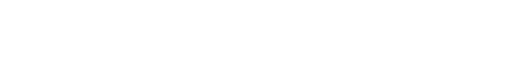
t = 0.00 s
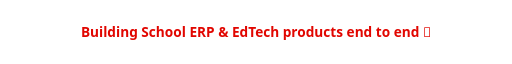
t = 1.80 s
t = 3.15 s: frame unchanged from t = 1.80 s, image omitted
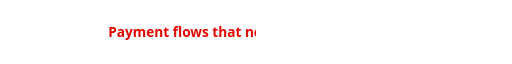
t = 4.86 s
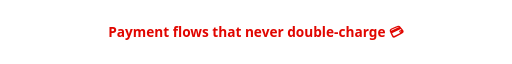
t = 6.66 s
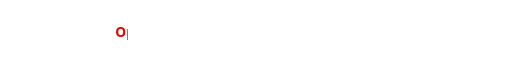
t = 8.37 s

The animated SVG that drew these frames (rendered in a browser with its animation timeline set to each time). Animation: 3 SMIL elements (animate=3); frames cover the first 8.37 s, repeats indefinitely.

<svg xmlns="http://www.w3.org/2000/svg" viewBox="0 0 900 44" width="900" height="44" role="img" aria-label="What I build">
  <defs>
    <clipPath id="c1"><rect x="0" y="0" height="44" width="0">
      <animate attributeName="width" dur="12s" repeatCount="indefinite" keyTimes="0;0.15;0.30;0.32;1" values="0;900;900;0;0"/></rect></clipPath>
    <clipPath id="c2"><rect x="0" y="0" height="44" width="0">
      <animate attributeName="width" dur="12s" repeatCount="indefinite" keyTimes="0;0.33;0.48;0.63;0.65;1" values="0;0;900;900;0;0"/></rect></clipPath>
    <clipPath id="c3"><rect x="0" y="0" height="44" width="0">
      <animate attributeName="width" dur="12s" repeatCount="indefinite" keyTimes="0;0.66;0.81;0.97;0.99;1" values="0;0;900;900;0;0"/></rect></clipPath>
  </defs>
  <style>
    text { font: 600 24px 'Segoe UI', 'Helvetica Neue', Arial, sans-serif; fill: #e10600; }
  </style>
  <g clip-path="url(#c1)"><text x="450" y="31" text-anchor="middle">Building School ERP &amp; EdTech products end to end 🏫</text></g>
  <g clip-path="url(#c2)"><text x="450" y="31" text-anchor="middle">Payment flows that never double-charge 💳</text></g>
  <g clip-path="url(#c3)"><text x="450" y="31" text-anchor="middle">Open to Full Stack · Angular + Java roles 🚀</text></g>
</svg>
